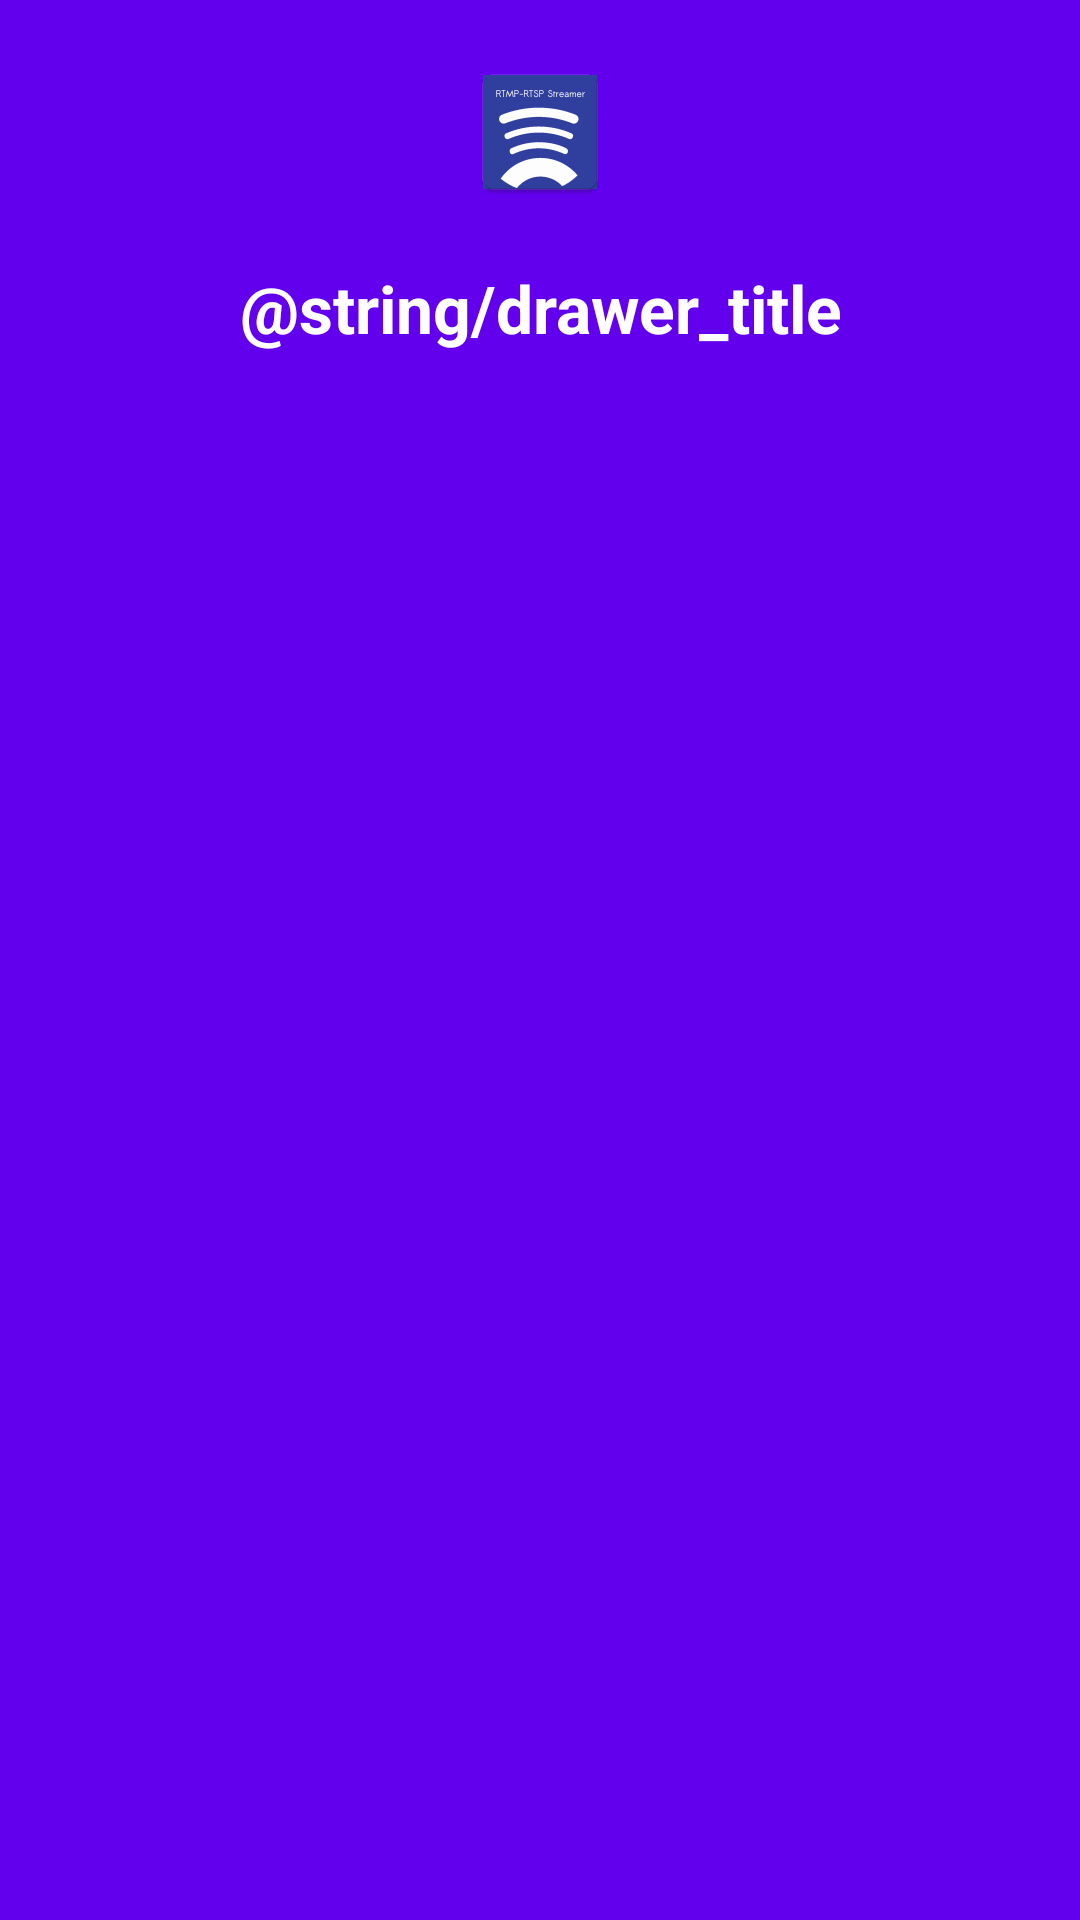

Reconstruct the res/layout file that produces this screen, plus the resources it refers to.
<!-- AndroidManifest.xml: application theme AppTheme -->
<!-- res/layout/options_header.xml -->
<?xml version="1.0" encoding="utf-8"?>
<LinearLayout xmlns:android="http://schemas.android.com/apk/res/android"
    xmlns:app="http://schemas.android.com/apk/res-auto"
    android:layout_width="match_parent"
    android:layout_height="160dp"
    android:orientation="vertical"
    android:background="@color/colorPrimary"
    >

  <ImageView

      android:layout_width="wrap_content"
      android:layout_height="wrap_content"
      android:padding="20dp"
      android:layout_gravity="center"
      app:srcCompat="@mipmap/ic_launcher"
      android:id="@+id/imageView"
      />

  <TextView
      android:text="@string/drawer_title"
      android:textSize="22sp"
      android:textStyle="bold"
      android:textColor="#ffffffff"
      android:layout_width="match_parent"
      android:layout_height="wrap_content"
      android:gravity="center"
      />

</LinearLayout>
<!-- resources referenced by this layout -->
<resources>
  <!-- mipmap ic_launcher: png bitmap (mipmap-hdpi, 1703 bytes) -->
  <style name="AppTheme" parent="Theme.AppCompat.Light.DarkActionBar">
      <item name="colorPrimary">@color/appColor</item>
      <item name="colorPrimaryDark">@color/appColor</item>
      <item name="colorAccent">@color/appColor</item>
      <item name="android:buttonStyle">@style/buttonStyle</item>
      <item name="buttonStyle">@style/buttonStyle</item>
    </style>
  <color name="appColor">#e74c3c</color>
  <style name="buttonStyle" parent="android:style/Widget.Button">
      <item name="android:background">@xml/button_style</item>
      <item name="android:padding">8dp</item>
      <item name="android:textColor">@color/white</item>
      <item name="android:textStyle">bold</item>
    </style>
  <color name="white">#ffffff</color>
  <!-- not gathered from this repository: default colours our renderer supplied (Android Studio template values) -->
  <color name="colorPrimary">#FF6200EE</color>
</resources>
